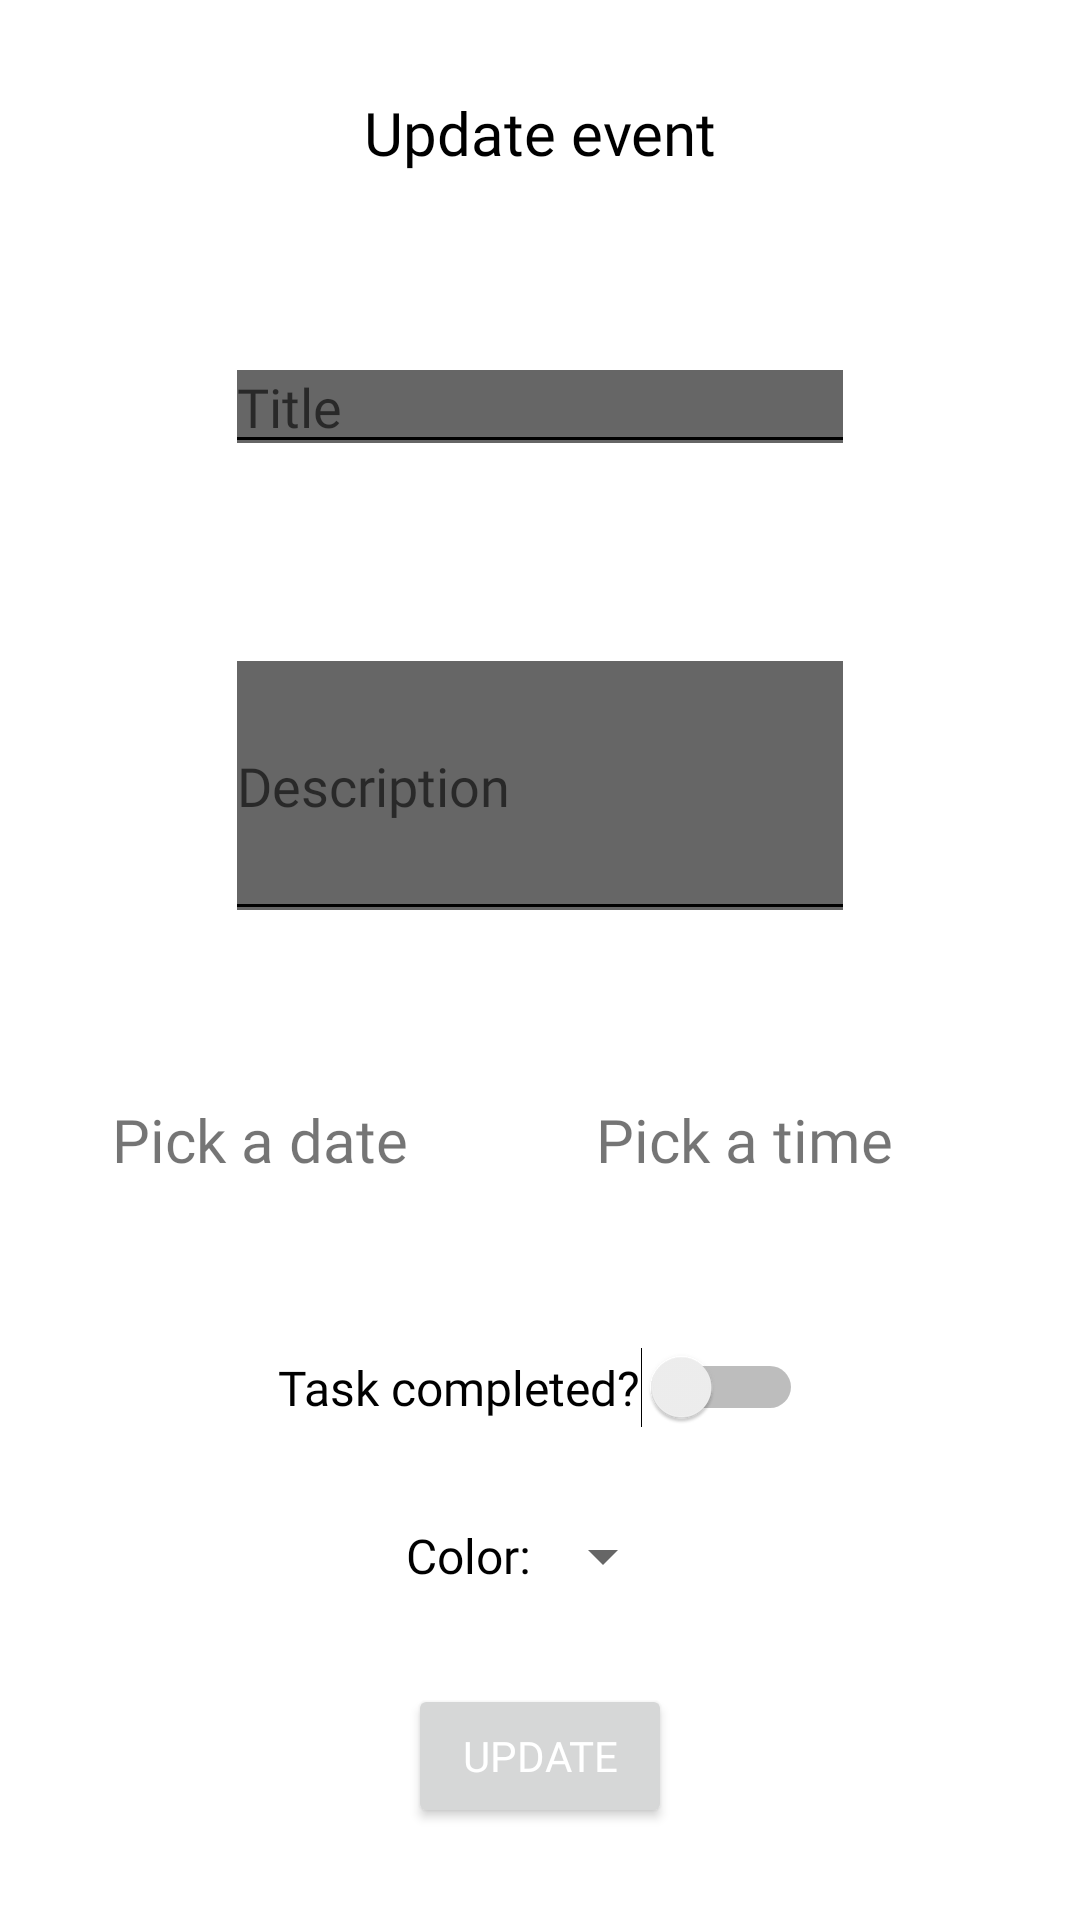

This screen was rendered from an Android layout file. Write that file and the resources it references.
<!-- AndroidManifest.xml: application theme Theme.Test4 -->
<!-- res/layout/fragment_actualizar_tarea_evento.xml -->
<?xml version="1.0" encoding="utf-8"?>
<layout xmlns:android="http://schemas.android.com/apk/res/android"
    xmlns:app="http://schemas.android.com/apk/res-auto"
    xmlns:tools="http://schemas.android.com/tools">

    <androidx.constraintlayout.widget.ConstraintLayout
        android:id="@+id/frameLayout"
        android:layout_width="match_parent"
        android:layout_height="match_parent">


        <TextView
            android:id="@+id/tvUpdateTareaEvento"
            android:layout_width="wrap_content"
            android:layout_height="wrap_content"
            android:fontFamily="@font/milmedium"
            android:text="@string/ActualizarEvento"
            android:textColor = "?android:textColorPrimary"
            android:textSize="20sp"
            app:layout_constraintBottom_toTopOf="@+id/etUpdateNombreTareaEvento"
            app:layout_constraintEnd_toEndOf="parent"
            app:layout_constraintHorizontal_bias="0.5"
            app:layout_constraintStart_toStartOf="parent"
            app:layout_constraintTop_toTopOf="parent" />

        <EditText
            android:id="@+id/etUpdateNombreTareaEvento"
            android:layout_width="wrap_content"
            android:layout_height="wrap_content"
            android:layout_margin="25dp"
            android:backgroundTintMode="add"
            android:ems="10"
            android:fontFamily="@font/millight"
            android:hint="@string/nombre_tarea"
            android:inputType="text"
            app:layout_constraintBottom_toTopOf="@+id/etUpdateDescripcionTareaEvento"
            app:layout_constraintEnd_toEndOf="parent"
            app:layout_constraintHorizontal_bias="0.5"
            app:layout_constraintStart_toStartOf="parent"
            app:layout_constraintTop_toBottomOf="@+id/tvUpdateTareaEvento" />

        <EditText
            android:id="@+id/etUpdateDescripcionTareaEvento"
            android:layout_width="wrap_content"
            android:layout_height="100dp"
            android:autofillHints="descripction"
            android:backgroundTintMode="add"
            android:ems="10"
            android:fontFamily="@font/millight"
            android:hint="@string/descripciontarea"
            android:inputType="text"
            app:layout_constraintBottom_toTopOf="@+id/etUpdateHoraEvento"
            app:layout_constraintEnd_toEndOf="parent"
            app:layout_constraintHorizontal_bias="0.5"
            app:layout_constraintStart_toStartOf="parent"
            app:layout_constraintTop_toBottomOf="@+id/etUpdateNombreTareaEvento" />


        <TextView
            android:id="@+id/etUpdateFechaEvento"
            android:layout_width="wrap_content"
            android:layout_height="wrap_content"
            android:backgroundTint="@color/black"
            android:fontFamily="@font/milmedium"
            android:text="@string/elegir_la_fecha"
            android:textSize="20sp"
            app:layout_constraintBottom_toBottomOf="@+id/etUpdateHoraEvento"
            app:layout_constraintEnd_toStartOf="@+id/etUpdateHoraEvento"
            app:layout_constraintHorizontal_bias="0.5"
            app:layout_constraintStart_toStartOf="parent"
            app:layout_constraintTop_toTopOf="@+id/etUpdateHoraEvento"
            app:drawableLeftCompat="@drawable/ic_baseline_edit_calendar_24" />

        <TextView
            android:id="@+id/etUpdateHoraEvento"
            android:layout_width="wrap_content"
            android:layout_height="wrap_content"
            android:layout_margin="25dp"
            android:backgroundTint="@color/black"
            android:fontFamily="@font/milmedium"
            android:text="@string/elegir_la_hora"
            android:textSize="20sp"
            app:layout_constraintBottom_toTopOf="@+id/switchCompletadaEvento"
            app:layout_constraintEnd_toEndOf="parent"
            app:layout_constraintHorizontal_bias="0.5"
            app:layout_constraintStart_toEndOf="@+id/etUpdateFechaEvento"
            app:layout_constraintTop_toBottomOf="@+id/etUpdateDescripcionTareaEvento"
            app:drawableLeftCompat="@drawable/ic_baseline_access_time_24" />


        <Switch
            android:id="@+id/switchCompletadaEvento"
            android:layout_width="wrap_content"
            android:layout_height="wrap_content"
            android:fontFamily="@font/millight"
            android:text="@string/tarea_completada"
            android:textSize="16sp"
            app:layout_constraintBottom_toTopOf="@+id/spinnerActualizarColorEvento"
            app:layout_constraintEnd_toEndOf="parent"
            app:layout_constraintHorizontal_bias="0.5"
            app:layout_constraintStart_toStartOf="parent"
            app:layout_constraintTop_toBottomOf="@+id/etUpdateHoraEvento"
            tools:ignore="UseSwitchCompatOrMaterialXml" />


        <TextView
            android:id="@+id/tvEstadoSwitchEve"
            android:layout_width="wrap_content"
            android:layout_height="wrap_content"
            android:fontFamily="@font/millight"
            android:textSize="16sp"
            app:layout_constraintBottom_toBottomOf="@+id/switchCompletadaEvento"
            app:layout_constraintStart_toEndOf="@+id/switchCompletadaEvento"
            app:layout_constraintTop_toTopOf="@+id/switchCompletadaEvento"
            tools:text="@string/no" />


        <TextView
            android:id="@+id/tvColor"
            android:layout_width="wrap_content"
            android:layout_height="wrap_content"
            android:fontFamily="@font/millight"
            android:text="@string/colorTV"
            android:textColor = "?android:textColorPrimary"
            android:textSize="16sp"
            app:layout_constraintBottom_toBottomOf="@+id/spinnerActualizarColorEvento"
            app:layout_constraintEnd_toStartOf="@+id/spinnerActualizarColorEvento"
            app:layout_constraintHorizontal_bias="0.5"
            app:layout_constraintHorizontal_chainStyle="packed"
            app:layout_constraintStart_toStartOf="parent"
            app:layout_constraintTop_toTopOf="@+id/spinnerActualizarColorEvento" />


        <Spinner
            android:id="@+id/spinnerActualizarColorEvento"
            android:layout_width="wrap_content"
            android:layout_height="wrap_content"
            app:layout_constraintBottom_toTopOf="@+id/btnUpdateTareaEvento"
            app:layout_constraintEnd_toEndOf="parent"
            app:layout_constraintHorizontal_bias="0.5"
            app:layout_constraintStart_toEndOf="@+id/tvColor"
            app:layout_constraintTop_toBottomOf="@+id/switchCompletadaEvento" />

        <Button
            android:id="@+id/btnUpdateTareaEvento"
            android:layout_width="wrap_content"
            android:layout_height="wrap_content"
            android:fontFamily="@font/milmedium"
            android:text="@string/botonActualizarTarea"
            android:textColor = "@color/white"
            app:layout_constraintBottom_toBottomOf="parent"
            app:layout_constraintEnd_toEndOf="parent"
            app:layout_constraintHorizontal_bias="0.5"
            app:layout_constraintStart_toStartOf="parent"
            app:layout_constraintTop_toBottomOf="@+id/spinnerActualizarColorEvento"
            app:layout_constraintVertical_bias="0.6" />


    </androidx.constraintlayout.widget.ConstraintLayout>

</layout>
<!-- resources referenced by this layout -->
<resources>
  <color name="black">#FF000000</color>
  <color name="white">#FFFFFFFF</color>
  <string name="ActualizarEvento">Update event</string>
  <string name="botonActualizarTarea">Update</string>
  <string name="colorTV">Color:</string>
  <string name="descripciontarea">Description</string>
  <string name="elegir_la_fecha">Pick a date</string>
  <string name="elegir_la_hora">Pick a time</string>
  <string name="no">No</string>
  <string name="nombre_tarea">Title</string>
  <string name="tarea_completada">Task completed? </string>
  <style name="Theme.Test4" parent="Theme.MaterialComponents.DayNight.DarkActionBar">
          
          <item name="colorPrimary">@color/purple_500</item>
          <item name="colorPrimaryVariant">@color/purple_700</item>
          <item name="colorOnPrimary">@color/white</item>
          
          <item name="colorSecondary">@color/teal_200</item>
          <item name="colorSecondaryVariant">@color/teal_700</item>
          <item name="colorOnSecondary">@color/black</item>
          
          <item name="android:statusBarColor" tools:targetApi="l">?attr/colorPrimaryVariant</item>
          
          <item name="android:textColorPrimary">@color/black</item>
      </style>
  <color name="purple_500">#1034a6</color>
  <color name="purple_700">#003366</color>
  <color name="teal_200">#f08300</color>
  <color name="teal_700">#f08300</color>
</resources>
